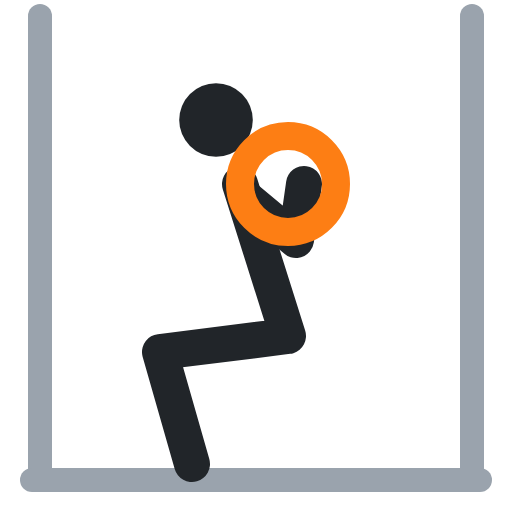
t = 0.00 s
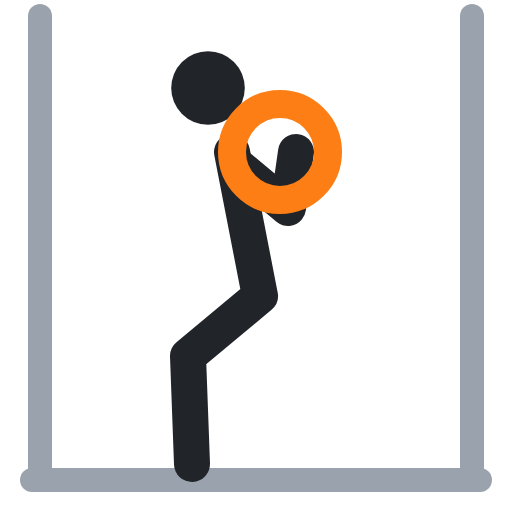
t = 0.40 s
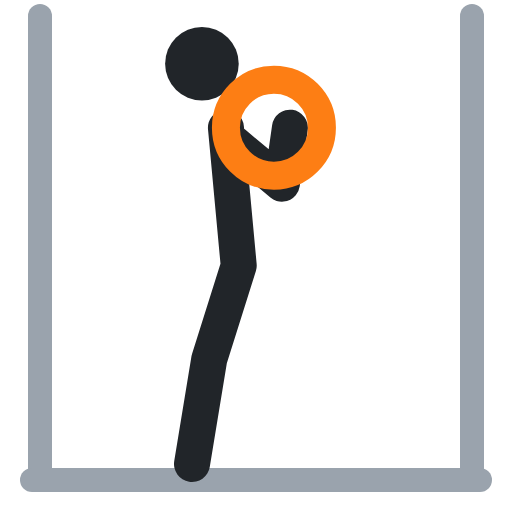
t = 0.60 s
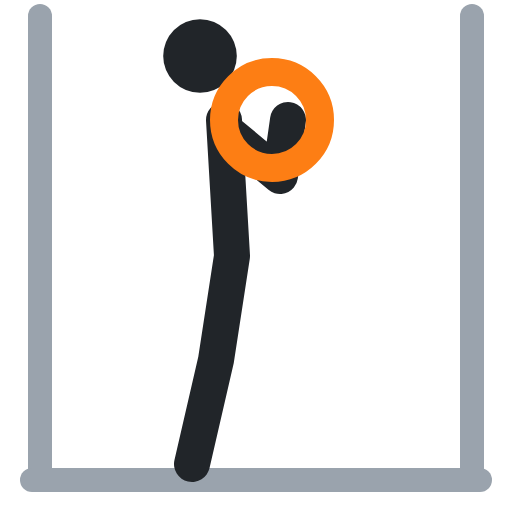
t = 1.00 s
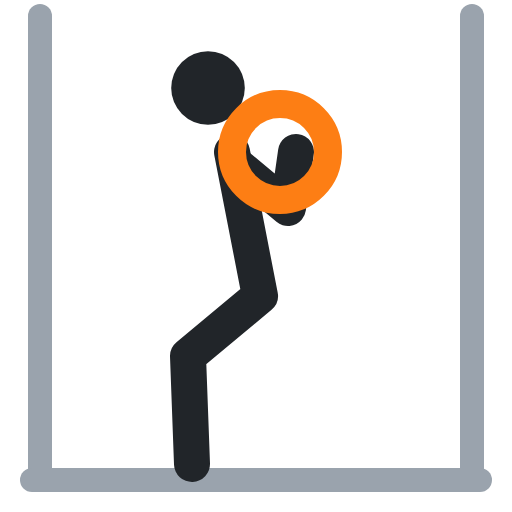
t = 1.40 s
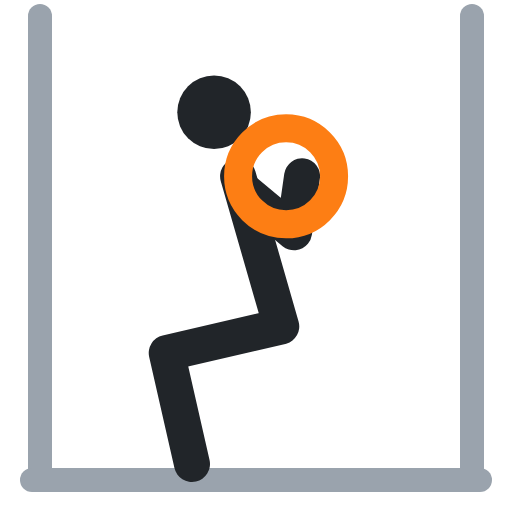
t = 1.60 s

The animated SVG that drew these frames (rendered in a browser with its animation timeline set to each time). Animation: 6 SMIL elements (animate=6); one cycle of 2.00 s, repeats indefinitely.

<svg xmlns="http://www.w3.org/2000/svg" viewBox="0 0 64 64" fill="none" stroke-linecap="round" stroke-linejoin="round"><polyline points="5,2 5,60" stroke="#9aa3ad" stroke-width="3"/><polyline points="59,2 59,60" stroke="#9aa3ad" stroke-width="3"/><polyline points="4,60 60,60" stroke="#9aa3ad" stroke-width="3"/><circle cx="27" cy="15" r="4.6" fill="#212529"><animate attributeName="cx" values="27;25;25;27;27" keyTimes="0;.4;.5;.9;1" calcMode="spline" keySplines=".45 0 .55 1;.45 0 .55 1;.45 0 .55 1;.45 0 .55 1" dur="2s" repeatCount="indefinite"/><animate attributeName="cy" values="15;7;7;15;15" keyTimes="0;.4;.5;.9;1" calcMode="spline" keySplines=".45 0 .55 1;.45 0 .55 1;.45 0 .55 1;.45 0 .55 1" dur="2s" repeatCount="indefinite"/></circle><polyline points="30,23 36,42 20,44 24,58" stroke="#212529" stroke-width="4.5"><animate attributeName="points" values="30,23 36,42 20,44 24,58;28,15 29,32 27,45 24,58;28,15 29,32 27,45 24,58;30,23 36,42 20,44 24,58;30,23 36,42 20,44 24,58" keyTimes="0;.4;.5;.9;1" calcMode="spline" keySplines=".45 0 .55 1;.45 0 .55 1;.45 0 .55 1;.45 0 .55 1" dur="2s" repeatCount="indefinite"/></polyline><polyline points="31,25 37,30 38,23" stroke="#212529" stroke-width="4.5"><animate attributeName="points" values="31,25 37,30 38,23;29,17 35,22 36,15;29,17 35,22 36,15;31,25 37,30 38,23;31,25 37,30 38,23" keyTimes="0;.4;.5;.9;1" calcMode="spline" keySplines=".45 0 .55 1;.45 0 .55 1;.45 0 .55 1;.45 0 .55 1" dur="2s" repeatCount="indefinite"/></polyline><circle cx="36" cy="23" r="6" stroke="#fd7e14" stroke-width="3.5"><animate attributeName="cx" values="36;34;34;36;36" keyTimes="0;.4;.5;.9;1" calcMode="spline" keySplines=".45 0 .55 1;.45 0 .55 1;.45 0 .55 1;.45 0 .55 1" dur="2s" repeatCount="indefinite"/><animate attributeName="cy" values="23;15;15;23;23" keyTimes="0;.4;.5;.9;1" calcMode="spline" keySplines=".45 0 .55 1;.45 0 .55 1;.45 0 .55 1;.45 0 .55 1" dur="2s" repeatCount="indefinite"/></circle></svg>
